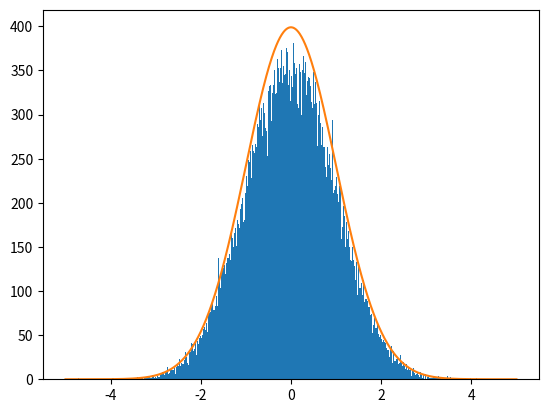

This figure's Python source:
import numpy as np
from matplotlib import pyplot as plt

a = np.array([1, 2, 3])

print(a * 3)
print(a + 2)

b = np.array([2, 2, 0])
print(a + b)

print(a / b)

print(a * b)
# 内積
print(np.dot(a, b))

np.arange(10)

# (始点、終点、間隔)
print(np.arange(0, 10, 2))

# 0~10の区間を15等分
print(np.linspace(1, 10, 15))


c = np.array([[1, 2, 3], [4, 5, 6]])
print(c)

# 行列の形状確認
print(c.shape)

d = np.array([[[1, 2, 3], [4, 5, 6], [7, 8, 9], [10, 11,12]],
         [[13, 14, 15], [16, 17, 18], [19, 20, 21], [22, 23, 24]]])

print(d)

print(d.shape)

print(np.sum(c))

# 軸毎に合計(axis=0 -> 行, axis=1 -> 列)
print(np.sum(c, axis=1))

# 行列の形状を変更
print(c.reshape(3, 2))

print(c.reshape(6, 1))

# 転置
print(c.T)

# 転置
print(np.transpose(c))

# 標準正規分布に従った乱数
print(np.random.randn())

# 0~1までの値の中で乱数
print(np.random.rand())

# インデックス
print("%d : %d : %d" % (a[0], a[1], a[2]))

print("c[0,0]: %d" % c[0, 0])
print("c[0,2]: %d" % c[0, 2])
print("c[1,2]: %d" % c[1, 2])


# スライシング
d = np.array([0, 5, 2, 7, 1, 9])
dd = d[1:5]
print("d[1:5] : %s" % dd)

dd = d[1:3]
print("d[1:3] : %s" % dd)

# [始点:終点:間隔]
dd = d[0:5:2]
print("d[0:5:2] : %s" % dd)

# 配列をひっくり返す
dd = d[::-1]
print("d[::-1] : %s" % dd)

# ブロードキャスティング
# 配列の形状に合わせて適宜配列を拡張してくれる
print("a + c = %s " % (a + c))

print("a * c = %s " % (a * c))


def standard_normal_distribution(x):
    return (1/np.sqrt(2*np.pi))*np.exp(-x**2/2)*1000 # 標準正規分布の確率密度関数を

a = np.random.randn(100000) # 10万個の標準正規分布に従った乱数を生成。
flg = plt.figure()
ax = flg.add_subplot(1,1,1)
x = np.linspace(-5, 5, 1000)
ax.hist(a, bins = 1000)
ax.plot(x, standard_normal_distribution(x))
flg.show()


